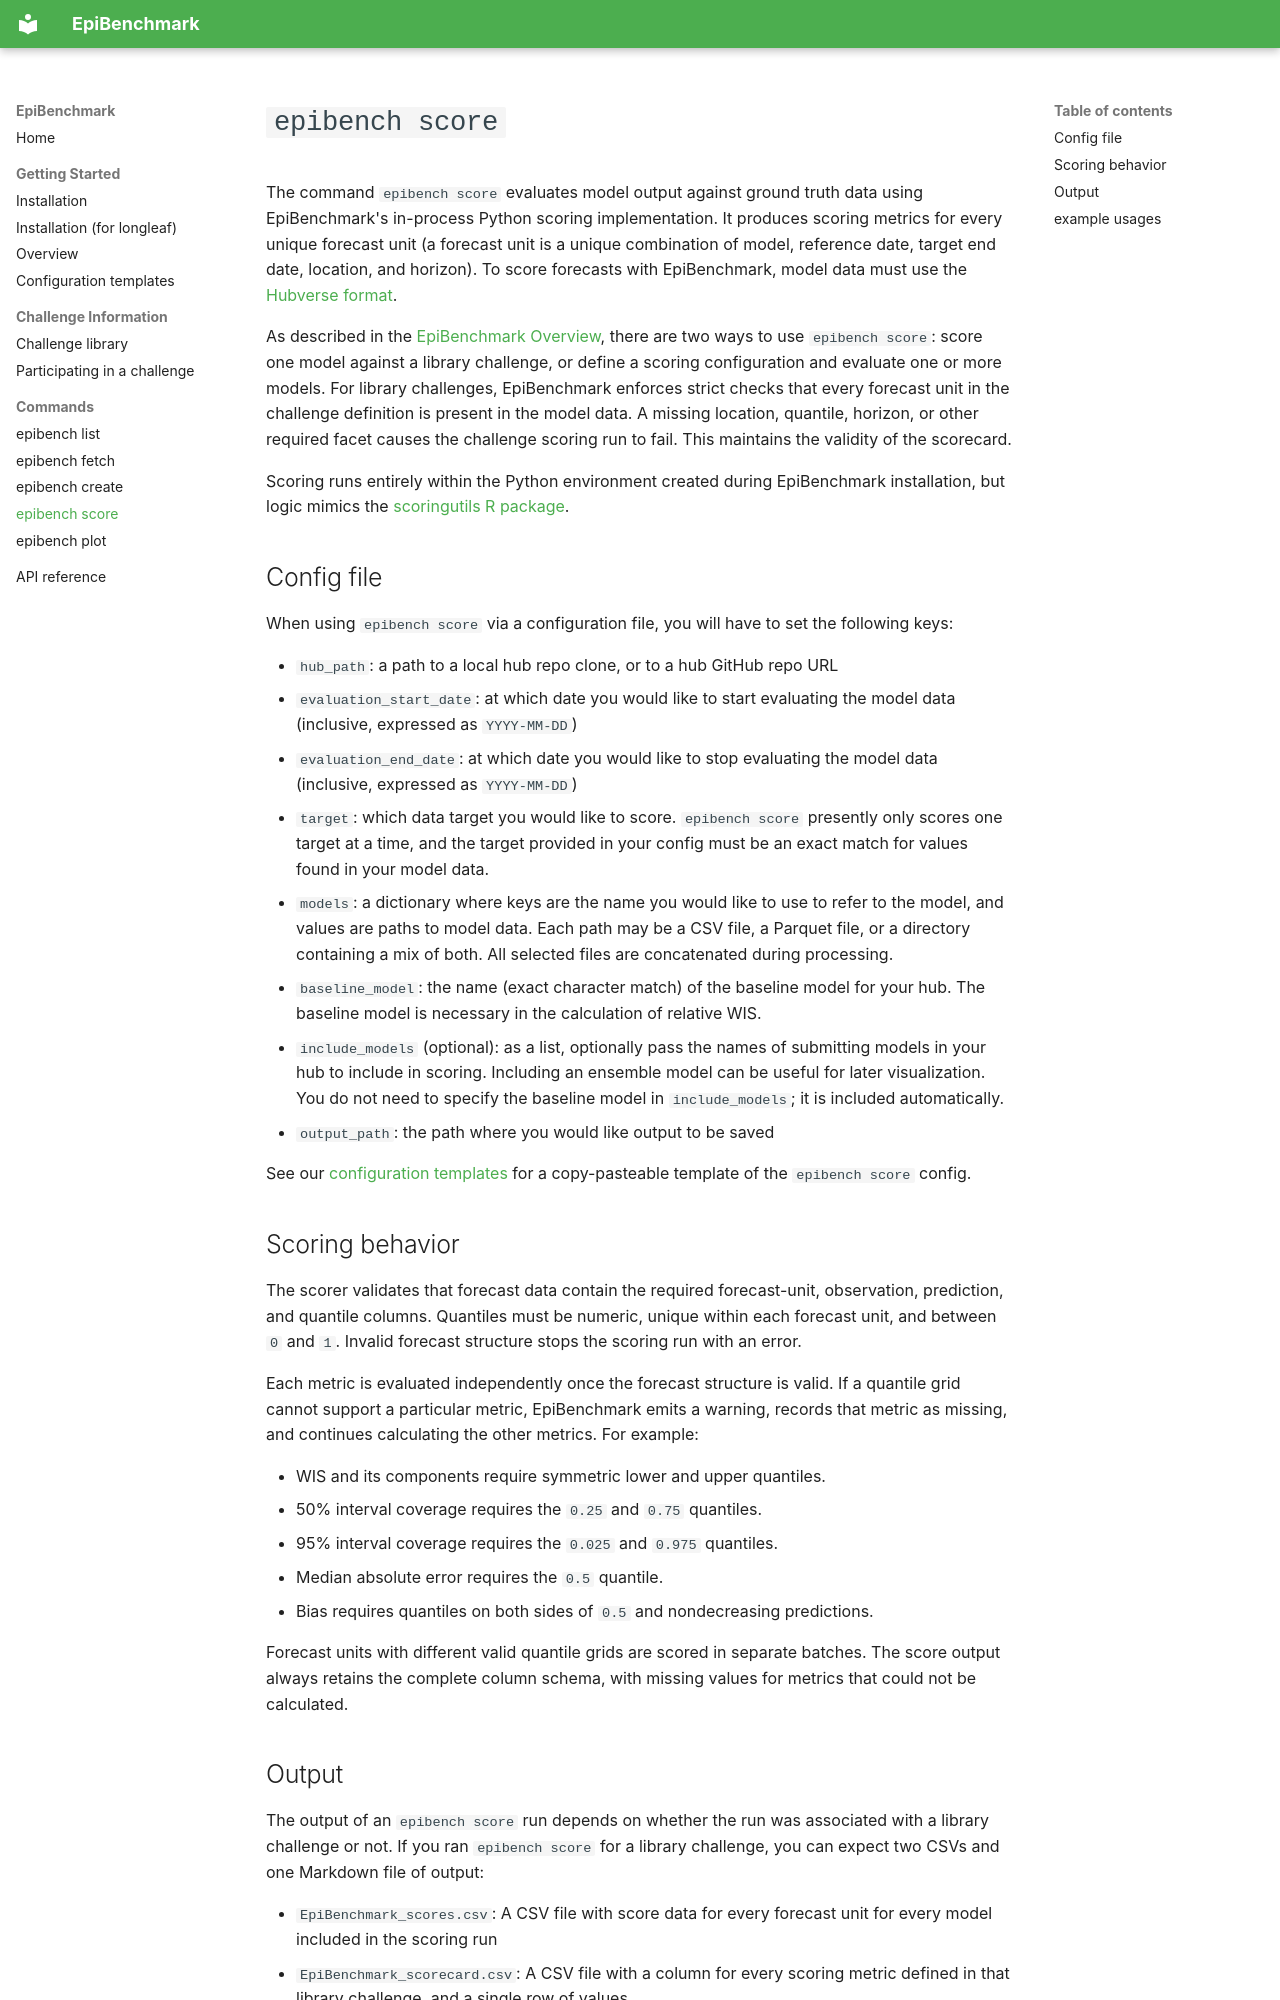

repository: ACCIDDA/EpiBenchmark · page: commands/epibench-score/index.html · generator: mkdocs

# `epibench score`

The command `epibench score` evaluates model output against ground truth data using EpiBenchmark's in-process Python scoring implementation. It produces scoring metrics for every unique forecast unit (a forecast unit is a unique combination of model, reference date, target end date, location, and horizon). To score forecasts with EpiBenchmark, model data must use the [Hubverse format](https://hubverse.io/).

As described in the [EpiBenchmark Overview](../getting-started/overview.md), there are two ways to use `epibench score`: score one model against a library challenge, or define a scoring configuration and evaluate one or more models. For library challenges, EpiBenchmark enforces strict checks that every forecast unit in the challenge definition is present in the model data. A missing location, quantile, horizon, or other required facet causes the challenge scoring run to fail. This maintains the validity of the scorecard.

Scoring runs entirely within the Python environment created during EpiBenchmark installation, but logic mimics the [scoringutils R package](https://epiforecasts.io/scoringutils/articles/scoringutils.html).

## Config file

When using `epibench score` via a configuration file, you will have to set the following keys:

* `hub_path`: a path to a local hub repo clone, or to a hub GitHub repo URL 
* `evaluation_start_date`: at which date you would like to start evaluating the model data (inclusive,  expressed as `YYYY-MM-DD`)
* `evaluation_end_date`: at which date you would like to stop evaluating the model data (inclusive, expressed as `YYYY-MM-DD`)
* `target`: which data target you would like to score. `epibench score` presently only scores one target at a time, and the target provided in your config must be an exact match for values found in your model data.
* `models`: a dictionary where keys are the name you would like to use to refer to the model, and values are paths to model data. Each path may be a CSV file, a Parquet file, or a directory containing a mix of both. All selected files are concatenated during processing.
* `baseline_model`: the name (exact character match) of the baseline model for your hub. The baseline model is necessary in the calculation of relative WIS.
* `include_models` (optional): as a list, optionally pass the names of submitting models in your hub to include in scoring. Including an ensemble model can be useful for later visualization. You do not need to specify the baseline model in `include_models`; it is included automatically.
* `output_path`: the path where you would like output to be saved

See our [configuration templates](../getting-started/configuration-templates.md) for a copy-pasteable template of the `epibench score` config.

## Scoring behavior

The scorer validates that forecast data contain the required forecast-unit,
observation, prediction, and quantile columns. Quantiles must be numeric,
unique within each forecast unit, and between `0` and `1`. Invalid forecast
structure stops the scoring run with an error.

Each metric is evaluated independently once the forecast structure is valid.
If a quantile grid cannot support a particular metric, EpiBenchmark emits a
warning, records that metric as missing, and continues calculating the other
metrics. For example:

* WIS and its components require symmetric lower and upper quantiles.
* 50% interval coverage requires the `0.25` and `0.75` quantiles.
* 95% interval coverage requires the `0.025` and `0.975` quantiles.
* Median absolute error requires the `0.5` quantile.
* Bias requires quantiles on both sides of `0.5` and nondecreasing predictions.

Forecast units with different valid quantile grids are scored in separate
batches. The score output always retains the complete column schema, with
missing values for metrics that could not be calculated.
